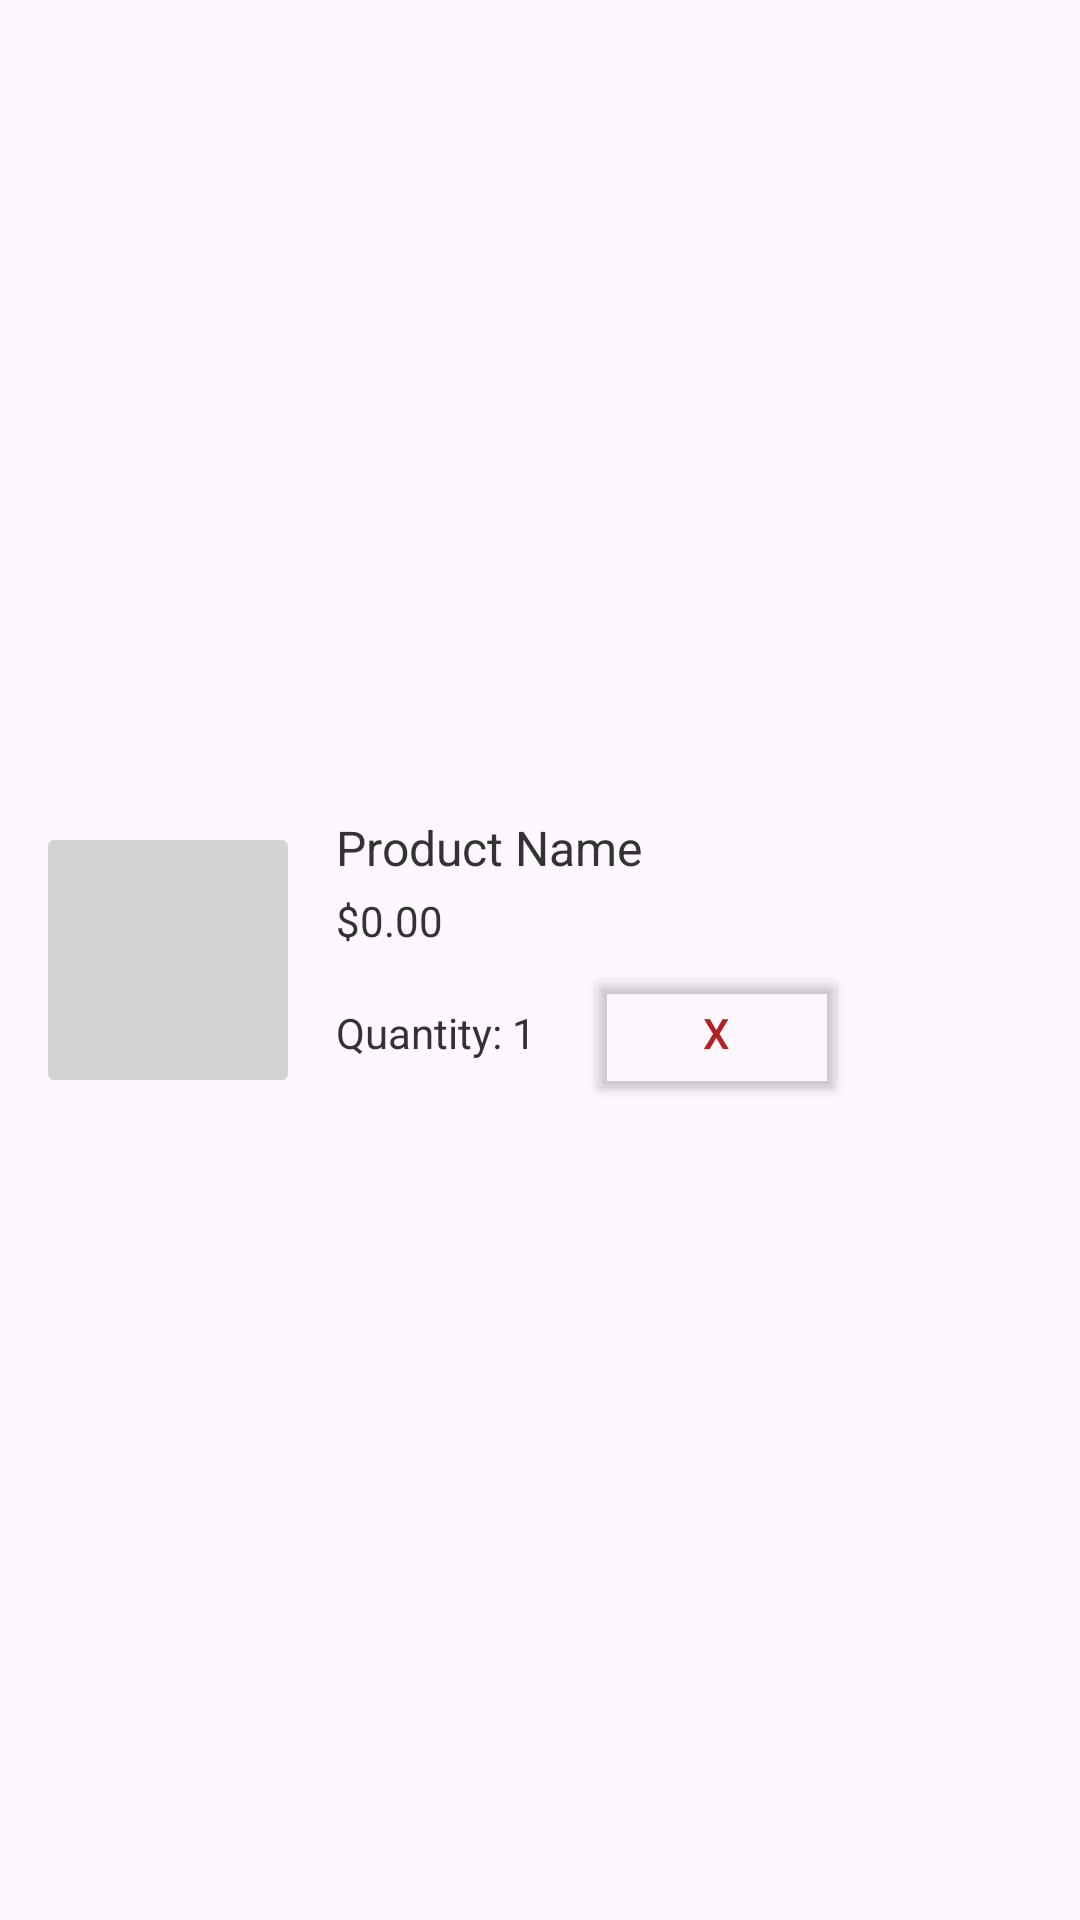

Reconstruct the res/layout file that produces this screen, plus the resources it refers to.
<!-- AndroidManifest.xml: application theme Theme.ClothingStore -->
<!-- res/layout/cart_item.xml -->
<?xml version="1.0" encoding="utf-8"?>
<LinearLayout xmlns:android="http://schemas.android.com/apk/res/android"
              android:layout_width="match_parent"
              android:layout_height="wrap_content"
              android:orientation="horizontal"
              android:padding="16dp"
              android:gravity="center_vertical"
              android:background="?android:attr/selectableItemBackground">
	
	<ImageView
			android:id="@+id/cartItemImage"
			android:layout_width="80dp"
			android:layout_height="80dp"
			android:src="@drawable/placeholder"
			android:layout_marginEnd="16dp"
			android:contentDescription="Product Image"/>
	
	<LinearLayout
			android:layout_width="0dp"
			android:layout_height="wrap_content"
			android:layout_weight="1"
			android:orientation="vertical"
			android:gravity="center_vertical">
		
		<TextView
				android:id="@+id/cartItemName"
				android:layout_width="wrap_content"
				android:layout_height="wrap_content"
				android:text="Product Name"
				android:textSize="16sp"
				android:textColor="#333333"
				android:layout_marginBottom="4dp"/>
		
		<TextView
				android:id="@+id/cartItemPrice"
				android:layout_width="wrap_content"
				android:layout_height="wrap_content"
				android:text="$0.00"
				android:textSize="14sp"
				android:textColor="#333333"
				android:layout_marginBottom="4dp"/>
		
		<LinearLayout
				android:layout_width="wrap_content"
				android:layout_height="wrap_content"
				android:orientation="horizontal"
				android:gravity="center_vertical">
			
			<TextView
					android:id="@+id/cartItemQuantity"
					android:layout_width="wrap_content"
					android:layout_height="wrap_content"
					android:text="Quantity: 1"
					android:textSize="14sp"
					android:textColor="#333333"
					android:layout_marginEnd="16dp"/>
			
			<Button
					android:id="@+id/removeCartItem"
					android:layout_width="wrap_content"
					android:layout_height="wrap_content"
					android:text="X"
					android:textColor="#B22222"
					android:textSize="14sp"
					android:backgroundTint="@android:color/transparent"/>
		
		</LinearLayout>
	
	</LinearLayout>

</LinearLayout>
<!-- resources referenced by this layout -->
<resources>
  <!-- drawable placeholder (drawable) -->
  <?xml version="1.0" encoding="utf-8"?>
  <shape xmlns:android="http://schemas.android.com/apk/res/android" android:shape="rectangle">
      <solid android:color="#D3D3D3" /> 
      <corners android:radius="4dp" /> 
  
      <size
              android:width="150dp"
              android:height="150dp" /> 
  </shape>
  <style name="Theme.ClothingStore" parent="Base.Theme.ClothingStore" />
  <style name="Base.Theme.ClothingStore" parent="Theme.Material3.DayNight">
  		
  		
  	</style>
</resources>
